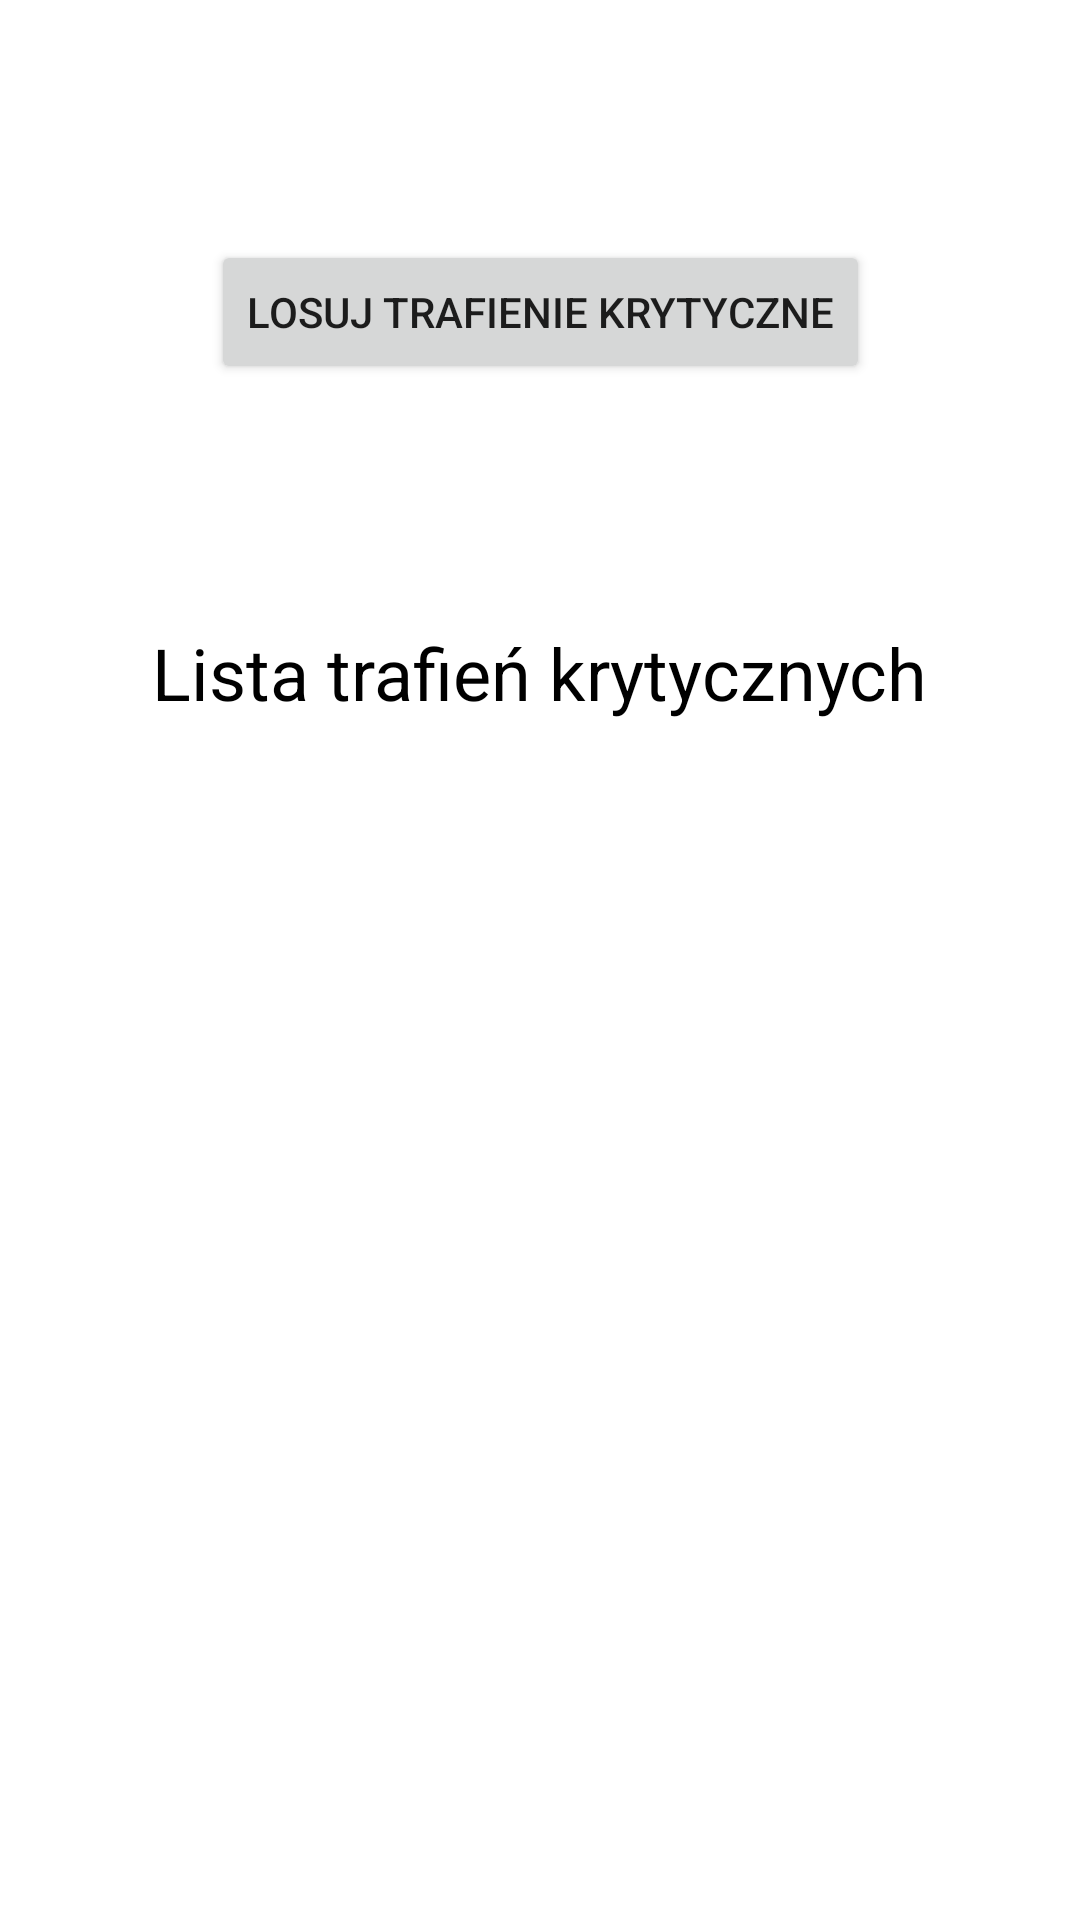

This screen was rendered from an Android layout file. Write that file and the resources it references.
<!-- AndroidManifest.xml: application theme Theme.MiniTanksWOT -->
<!-- res/layout/activity_critical.xml -->
<?xml version="1.0" encoding="utf-8"?>
<androidx.constraintlayout.widget.ConstraintLayout xmlns:android="http://schemas.android.com/apk/res/android"
    xmlns:app="http://schemas.android.com/apk/res-auto"
    xmlns:tools="http://schemas.android.com/tools"
    android:layout_width="match_parent"
    android:layout_height="match_parent"
    tools:context=".cards.crits.CriticalHitActivity">

    <Button
        android:id="@+id/critical_button"
        android:layout_width="wrap_content"
        android:layout_height="wrap_content"
        android:layout_marginTop="80dp"
        android:onClick="ShowRandomCrit"
        android:text="@string/button_random_crit"
        app:layout_constraintEnd_toEndOf="parent"
        app:layout_constraintStart_toStartOf="parent"
        app:layout_constraintTop_toTopOf="parent"
        tools:ignore="TextContrastCheck" />

    <ListView
        android:id="@+id/critical_listCrits"
        android:layout_width="0dp"
        android:layout_height="0dp"
        android:layout_marginStart="15dp"
        android:layout_marginEnd="15dp"
        android:layout_marginBottom="15dp"
        app:layout_constraintBottom_toBottomOf="parent"
        app:layout_constraintEnd_toEndOf="parent"
        app:layout_constraintStart_toStartOf="parent"
        app:layout_constraintTop_toBottomOf="@+id/critical_labelTitle" />

    <TextView
        android:id="@+id/critical_labelTitle"
        android:layout_width="wrap_content"
        android:layout_height="wrap_content"
        android:layout_marginTop="80dp"
        android:text="@string/crit_list"
        android:textColor="@color/black"
        android:textSize="24sp"
        app:layout_constraintEnd_toEndOf="parent"
        app:layout_constraintStart_toStartOf="parent"
        app:layout_constraintTop_toBottomOf="@+id/critical_button" />
</androidx.constraintlayout.widget.ConstraintLayout>
<!-- resources referenced by this layout -->
<resources>
  <color name="black">#FF000000</color>
  <string name="button_random_crit">Losuj trafienie krytyczne</string>
  <string name="crit_list">Lista trafień krytycznych</string>
  <style name="Theme.MiniTanksWOT" parent="Theme.MaterialComponents.DayNight.DarkActionBar">
          
          <item name="colorPrimary">@color/gray_2</item>
          <item name="colorPrimaryVariant">@color/gray_3</item>
          <item name="colorOnPrimary">@color/white</item>
          
          <item name="colorSecondary">@color/teal_200</item>
          <item name="colorSecondaryVariant">@color/teal_700</item>
          <item name="colorOnSecondary">@color/black</item>
          
          <item name="android:statusBarColor">?attr/colorPrimaryVariant</item>
          
      </style>
  <color name="gray_2">#7C7C7C</color>
  <color name="gray_3">#414141</color>
  <color name="white">#FFFFFFFF</color>
  <color name="teal_200">#FF3C00</color>
  <color name="teal_700">#912200</color>
</resources>
